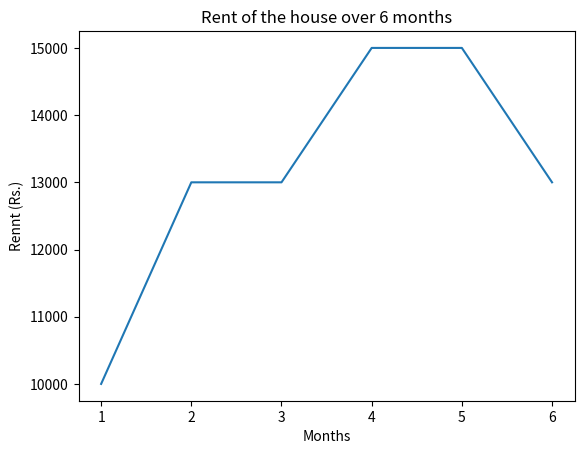

The script that saved this image:
import matplotlib.pyplot as plt

rents = [10000, 13000, 13000, 15000, 15000, 13000]
months = [1, 2, 3, 4, 5, 6]

plt.plot(months, rents)
plt.xlabel('Months')
plt.ylabel('Rennt (Rs.)')
plt.title('Rent of the house over 6 months')
plt.show()
